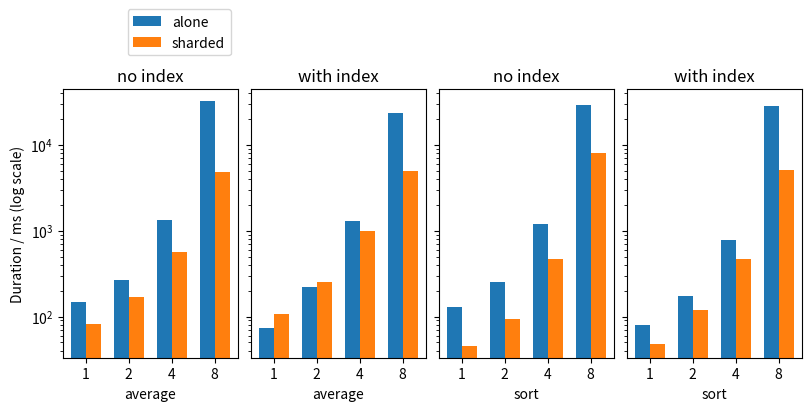

Generate this figure with matplotlib: (Note: this script raises an exception after producing the figure.)
import matplotlib.pyplot as plt
import numpy as np

shard_avg_no_index =[81, 167, 561, 4764]
shard_avg_with_index = [106, 255, 989, 4895]

shard_group_no_index = [46, 94, 462, 8096]
shard_group_with_index =[48, 118, 468, 5131]

alone_avg_no_index = [149, 265, 1316, 32020]#[38, 93, 445, 22521]
alone_avg_with_index = [74, 218, 1293, 23623]#[41, 90, 461, 29055]

alone_group_no_index = [128, 253, 1186, 28897]#[82, 168, 898, 31421]
alone_group_with_index = [80, 174, 788, 28114]#[81, 177, 908, 31730]

w = 0.35
x = np.arange(4)
xl=x-w/2
xr=x+w/2

fig, axs = plt.subplots(1,4, constrained_layout=True, sharey=True, figsize=(8,4))

axs[0].bar(xl, alone_avg_no_index, width=w, label="alone")
axs[0].bar(xr, shard_avg_no_index, width=w, label="sharded")

axs[1].bar(xl, alone_avg_with_index, width=w, label="alone")
axs[1].bar(xr, shard_avg_with_index, width=w, label="sharded")

axs[2].bar(xl, alone_group_no_index, width=w, label="alone")
axs[2].bar(xr, shard_group_no_index, width=w, label="sharded")

axs[3].bar(xl, alone_group_with_index, width=w, label="alone")
axs[3].bar(xr, shard_group_with_index, width=w, label="sharded")

# for bar in list(a) + list(b):
#     height = bar.get_height()
#     axs[0].text(
#         bar.get_x() + bar.get_width() / 2,
#         height,
#         f"{height:.0f}",
#         ha="center", va="bottom", fontsize=8
#     )
#
# for bar in list(c) + list(d):
#     height = bar.get_height()
#     axs[1].text(
#         bar.get_x() + bar.get_width() / 2,
#         height,
#         f"{height:.0f}",
#         ha="center", va="bottom", fontsize=8
#     )

axs[0].set_xticks(x, [1,2,4,8])
axs[1].set_xticks(x, [1,2,4,8])
axs[2].set_xticks(x, [1,2,4,8])
axs[3].set_xticks(x, [1,2,4,8])

axs[0].set_xlabel("average")
axs[1].set_xlabel("average")
axs[2].set_xlabel("sort")
axs[3].set_xlabel("sort")

axs[0].set_title("no index")
axs[1].set_title("with index")
axs[2].set_title("no index")
axs[3].set_title("with index")

axs[0].set_ylabel("Duration / ms (log scale)")
axs[0].set_yscale("log")

axs[0].legend(loc="lower right", bbox_to_anchor=(1,1.1))

fig.savefig("./mongo_figs/arr_analytic.pdf", bbox_inches="tight")
